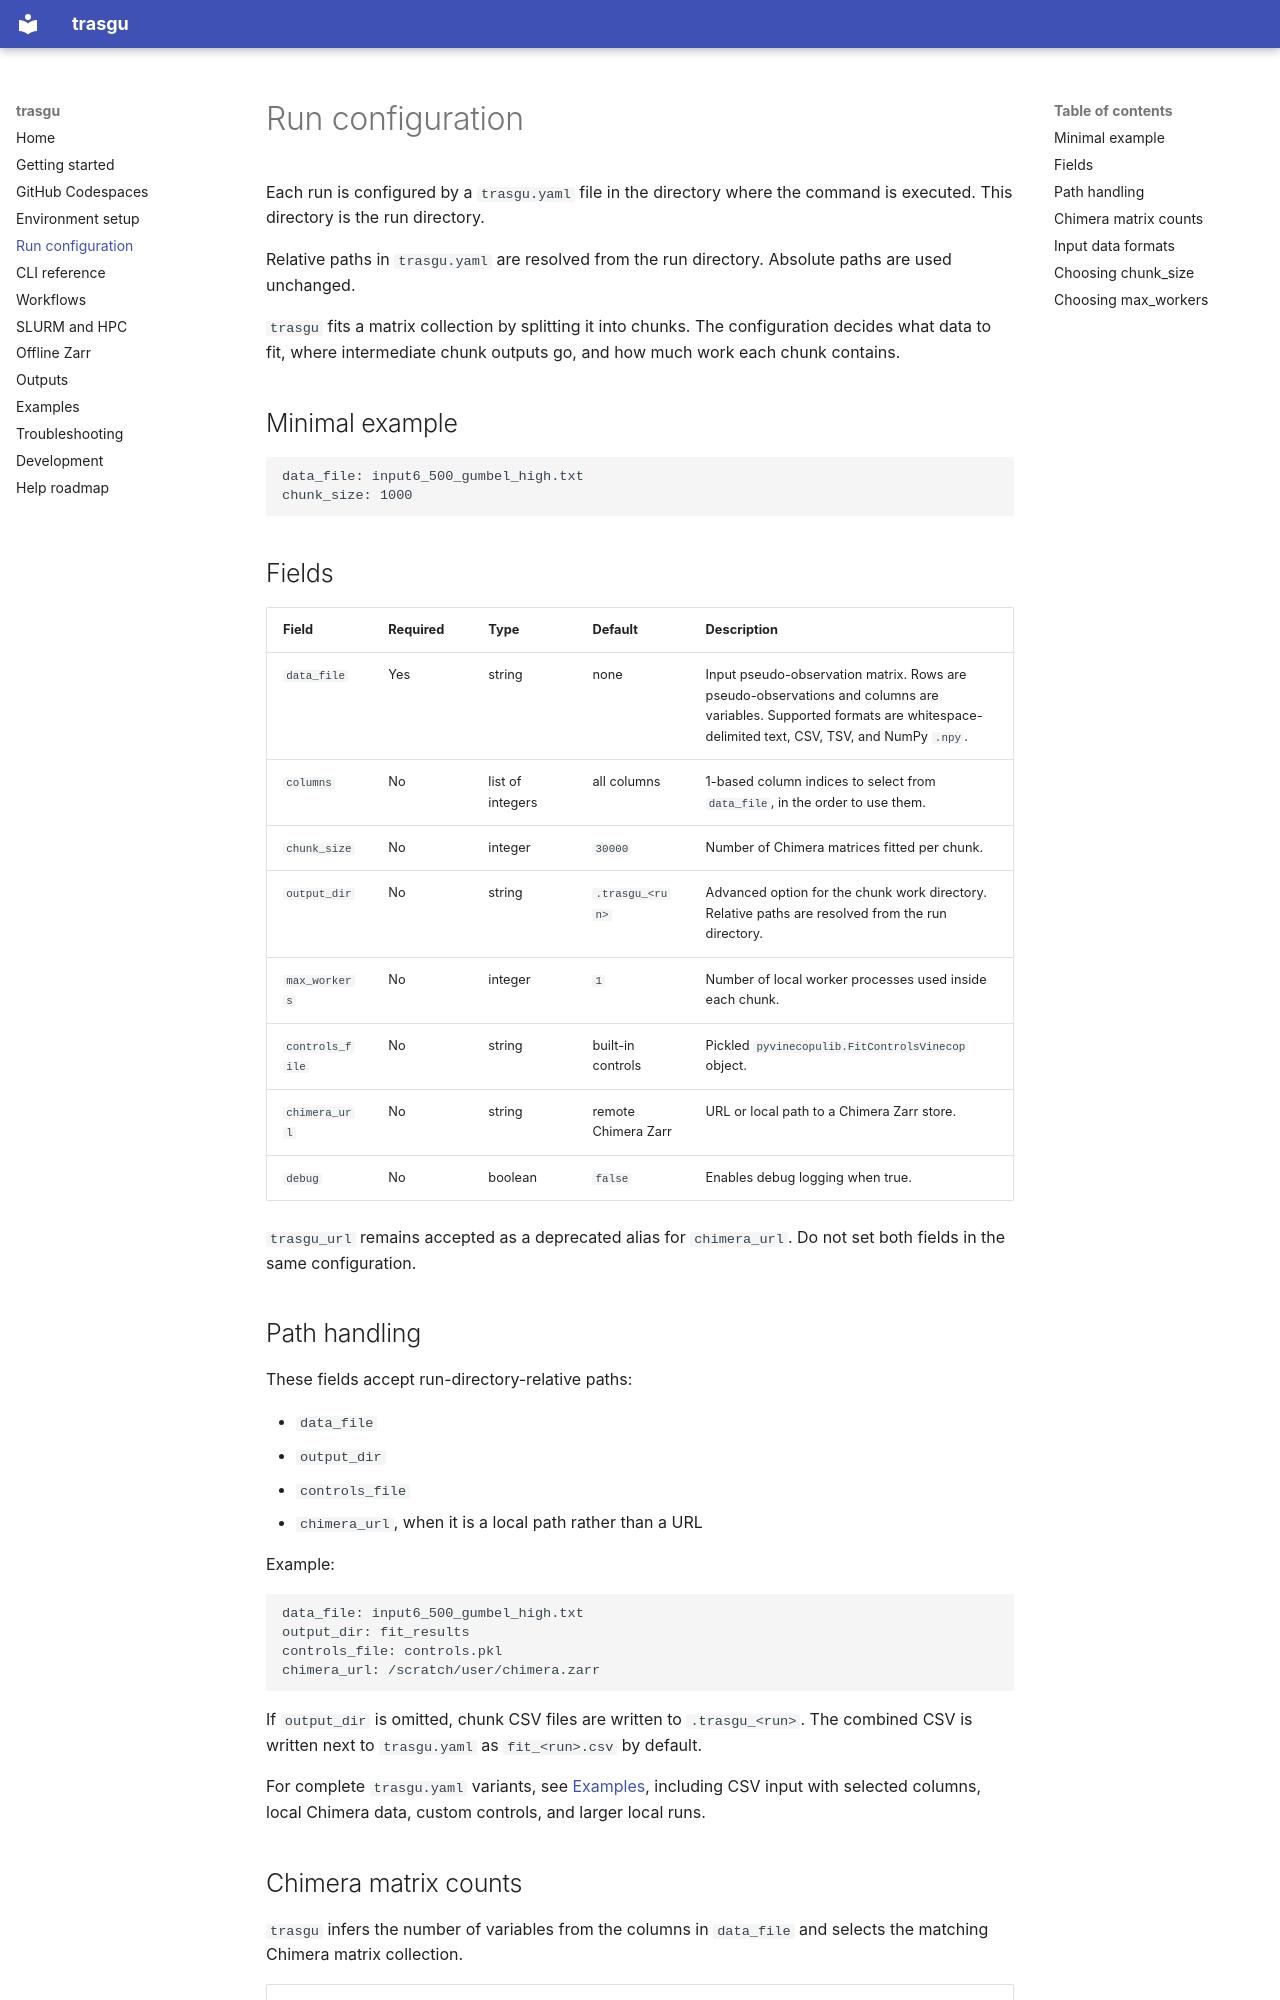

repository: SantanderMetGroup/trasgu · page: run-configuration/index.html · generator: mkdocs

# Run configuration

Each run is configured by a `trasgu.yaml` file in the directory where the command is executed. This directory is the run directory.

Relative paths in `trasgu.yaml` are resolved from the run directory. Absolute paths are used unchanged.

`trasgu` fits a matrix collection by splitting it into chunks. The configuration decides what data to fit, where intermediate chunk outputs go, and how much work each chunk contains.

## Minimal example

```yaml
data_file: input6_500_gumbel_high.txt
chunk_size: 1000
```

## Fields

| Field | Required | Type | Default | Description |
| --- | --- | --- | --- | --- |
| `data_file` | Yes | string | none | Input pseudo-observation matrix. Rows are pseudo-observations and columns are variables. Supported formats are whitespace-delimited text, CSV, TSV, and NumPy `.npy`. |
| `columns` | No | list of integers | all columns | 1-based column indices to select from `data_file`, in the order to use them. |
| `chunk_size` | No | integer | `30000` | Number of Chimera matrices fitted per chunk. |
| `output_dir` | No | string | `.trasgu_<run>` | Advanced option for the chunk work directory. Relative paths are resolved from the run directory. |
| `max_workers` | No | integer | `1` | Number of local worker processes used inside each chunk. |
| `controls_file` | No | string | built-in controls | Pickled `pyvinecopulib.FitControlsVinecop` object. |
| `chimera_url` | No | string | remote Chimera Zarr | URL or local path to a Chimera Zarr store. |
| `debug` | No | boolean | `false` | Enables debug logging when true. |

`trasgu_url` remains accepted as a deprecated alias for `chimera_url`. Do not
set both fields in the same configuration.

## Path handling

These fields accept run-directory-relative paths:

- `data_file`
- `output_dir`
- `controls_file`
- `chimera_url`, when it is a local path rather than a URL

Example:

```yaml
data_file: input6_500_gumbel_high.txt
output_dir: fit_results
controls_file: controls.pkl
chimera_url: /scratch/user/chimera.zarr
```

If `output_dir` is omitted, chunk CSV files are written to `.trasgu_<run>`.
The combined CSV is written next to `trasgu.yaml` as `fit_<run>.csv` by default.

For complete `trasgu.yaml` variants, see [Examples](examples.md), including CSV input with selected columns, local Chimera data, custom controls, and larger local runs.
